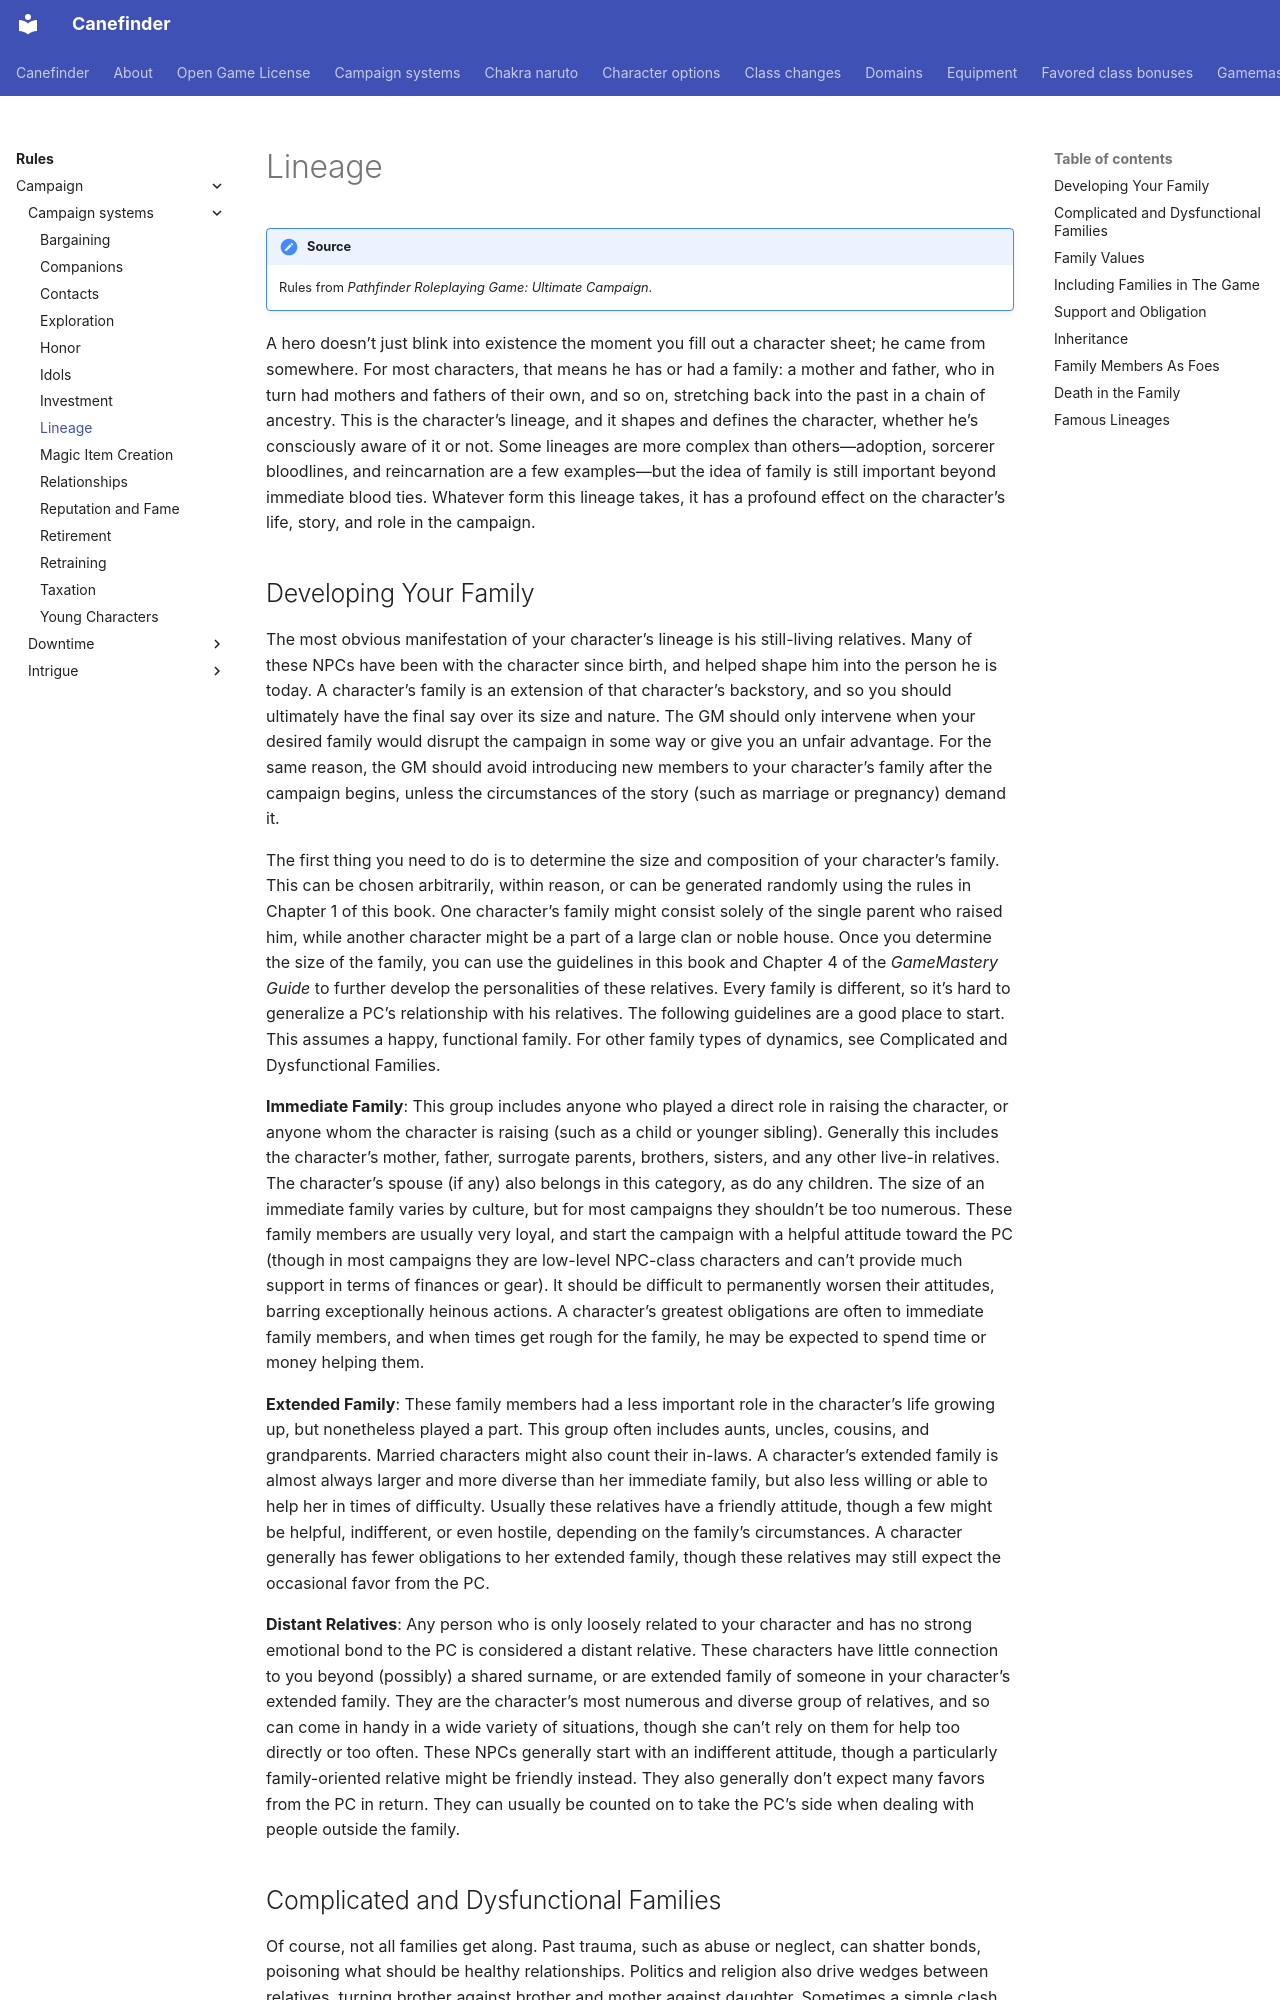

repository: canefinderhouserules/Canefinderhouserules · page: rules/campaign/campaign-systems/lineage/index.html · generator: mkdocs

# Lineage

!!! note "Source"
    Rules from *Pathfinder Roleplaying Game: Ultimate Campaign*.

A hero doesn’t just blink into existence the moment you fill out a character sheet; he came from somewhere. For most characters, that means he has or had a family: a mother and father, who in turn had mothers and fathers of their own, and so on, stretching back into the past in a chain of ancestry. This is the character’s lineage, and it shapes and defines the character, whether he’s consciously aware of it or not. Some lineages are more complex than others—adoption, sorcerer bloodlines, and reincarnation are a few examples—but the idea of family is still important beyond immediate blood ties. Whatever form this lineage takes, it has a profound effect on the character’s life, story, and role in the campaign.

## Developing Your Family

The most obvious manifestation of your character’s lineage is his still-living relatives. Many of these NPCs have been with the character since birth, and helped shape him into the person he is today. A character’s family is an extension of that character’s backstory, and so you should ultimately have the final say over its size and nature. The GM should only intervene when your desired family would disrupt the campaign in some way or give you an unfair advantage. For the same reason, the GM should avoid introducing new members to your character’s family after the campaign begins, unless the circumstances of the story (such as marriage or pregnancy) demand it.

The first thing you need to do is to determine the size and composition of your character’s family. This can be chosen arbitrarily, within reason, or can be generated randomly using the rules in Chapter 1 of this book. One character’s family might consist solely of the single parent who raised him, while another character might be a part of a large clan or noble house. Once you determine the size of the family, you can use the guidelines in this book and Chapter 4 of the *GameMastery Guide* to further develop the personalities of these relatives. Every family is different, so it’s hard to generalize a PC’s relationship with his relatives. The following guidelines are a good place to start. This assumes a happy, functional family. For other family types of dynamics, see Complicated and Dysfunctional Families.

**Immediate Family**: This group includes anyone who played a direct role in raising the character, or anyone whom the character is raising (such as a child or younger sibling). Generally this includes the character’s mother, father, surrogate parents, brothers, sisters, and any other live-in relatives. The character’s spouse (if any) also belongs in this category, as do any children. The size of an immediate family varies by culture, but for most campaigns they shouldn’t be too numerous. These family members are usually very loyal, and start the campaign with a helpful attitude toward the PC (though in most campaigns they are low-level NPC-class characters and can’t provide much support in terms of finances or gear). It should be difficult to permanently worsen their attitudes, barring exceptionally heinous actions. A character’s greatest obligations are often to immediate family members, and when times get rough for the family, he may be expected to spend time or money helping them.

**Extended Family**: These family members had a less important role in the character’s life growing up, but nonetheless played a part. This group often includes aunts, uncles, cousins, and grandparents. Married characters might also count their in-laws. A character’s extended family is almost always larger and more diverse than her immediate family, but also less willing or able to help her in times of difficulty. Usually these relatives have a friendly attitude, though a few might be helpful, indifferent, or even hostile, depending on the family’s circumstances. A character generally has fewer obligations to her extended family, though these relatives may still expect the occasional favor from the PC.

**Distant Relatives**: Any person who is only loosely related to your character and has no strong emotional bond to the PC is considered a distant relative. These characters have little connection to you beyond (possibly) a shared surname, or are extended family of someone in your character’s extended family. They are the character’s most numerous and diverse group of relatives, and so can come in handy in a wide variety of situations, though she can’t rely on them for help too directly or too often. These NPCs generally start with an indifferent attitude, though a particularly family-oriented relative might be friendly instead. They also generally don’t expect many favors from the PC in return. They can usually be counted on to take the PC’s side when dealing with people outside the family.
